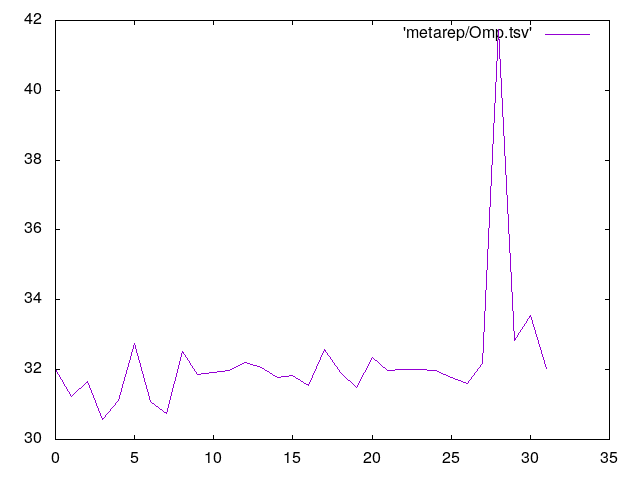

The file beside this chart, header and first rows:
0	31.996243
1	31.23
2	31.67
3	30.57
4	31.12
5	32.76
6	31.09
7	30.74
8	32.53
9	31.85
10	31.93
11	31.98
12	32.21
13	32.07
14	31.78
15	31.84
16	31.55
17	32.57
18	31.92
19	31.49
20	32.34
21	31.98
22	31.99
23	32.01
24	31.97
25	31.77
26	31.61
27	32.18
28	41.74
29	32.84
30	33.55
31	32.03
